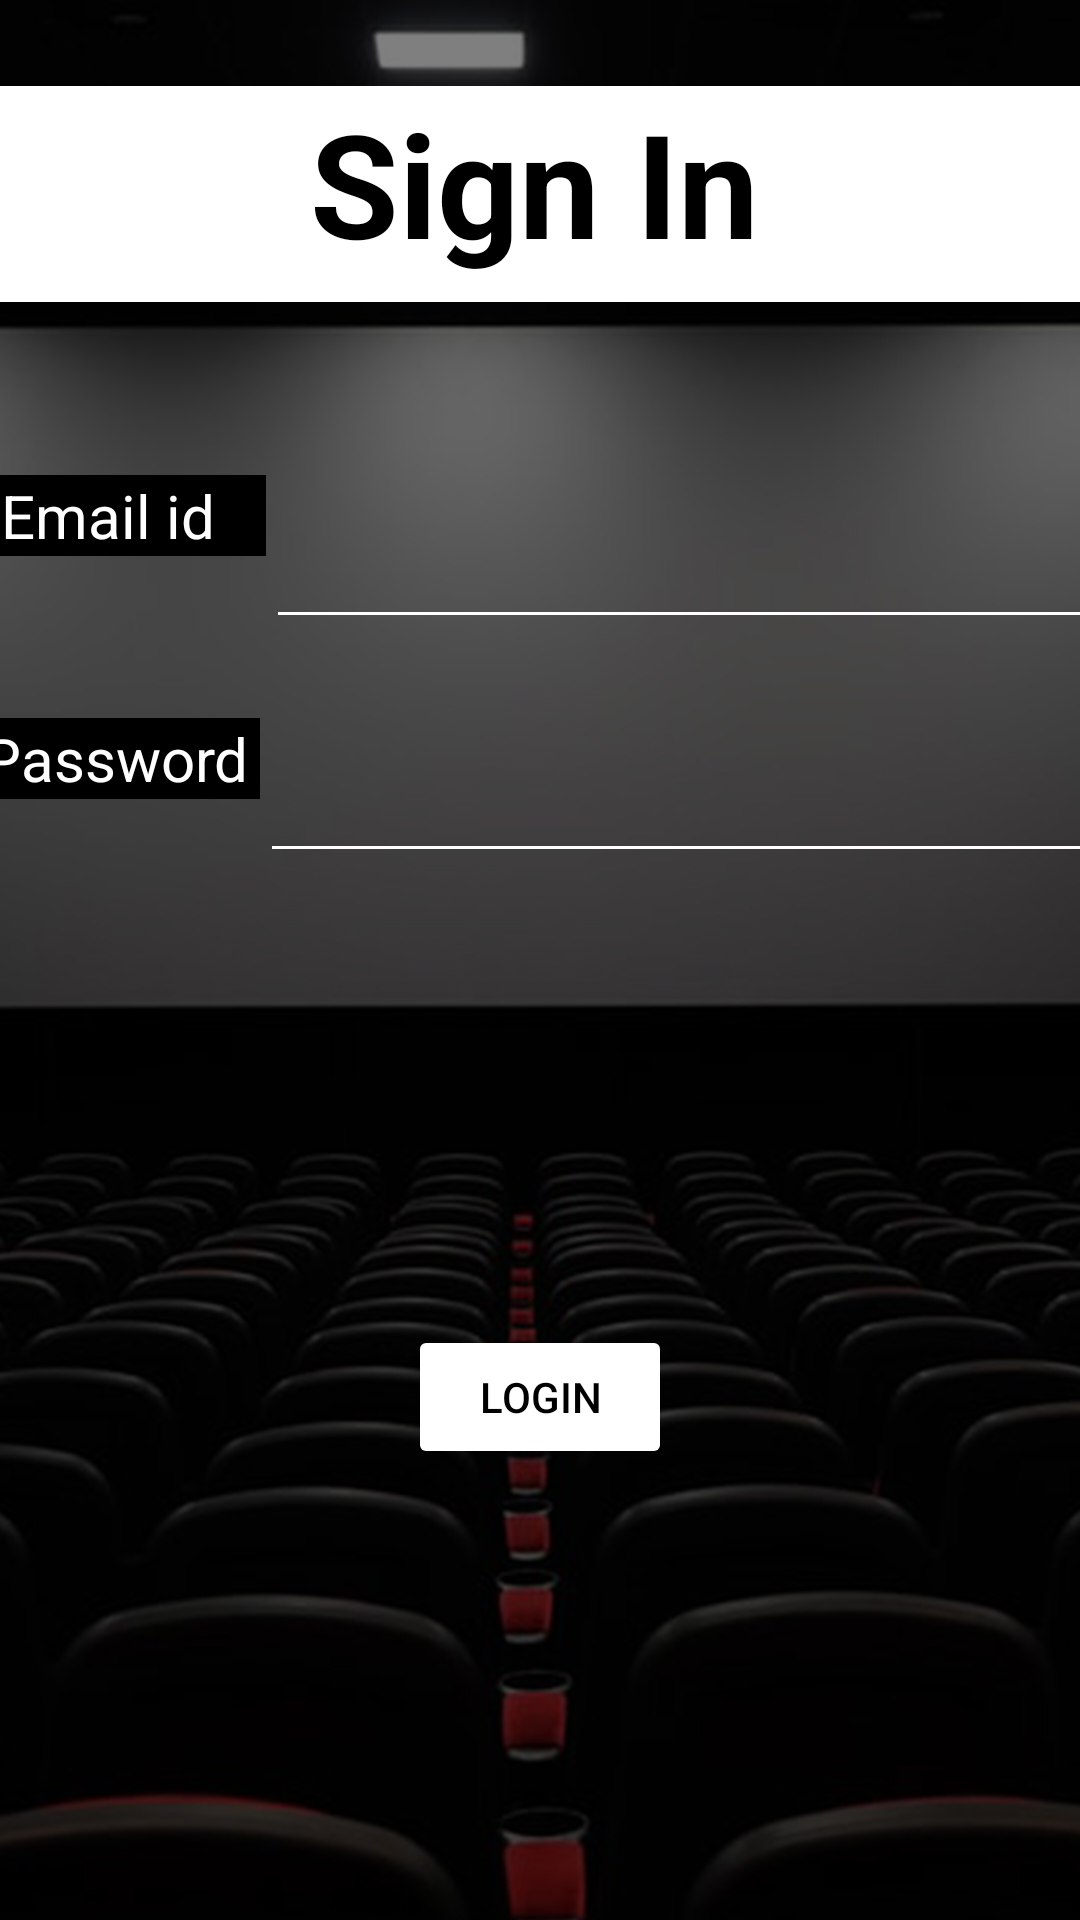

Layout XML and referenced resources for this Android screen:
<!-- AndroidManifest.xml: application theme Theme.MyApplicationsdgsgs -->
<!-- res/layout/activity_main.xml -->
<?xml version="1.0" encoding="utf-8"?>
<androidx.constraintlayout.widget.ConstraintLayout xmlns:android="http://schemas.android.com/apk/res/android"
    xmlns:app="http://schemas.android.com/apk/res-auto"
    xmlns:tools="http://schemas.android.com/tools"
    android:layout_width="match_parent"
    android:layout_height="match_parent"
    android:background="@drawable/main"
    tools:context=".MainActivity">

    <LinearLayout
        android:id="@+id/linearLayout"
        android:layout_width="380dp"
        android:layout_height="84dp"
        android:layout_marginTop="149dp"
        android:orientation="horizontal"
        app:layout_constraintBottom_toTopOf="@+id/linearLayout2"
        app:layout_constraintEnd_toEndOf="parent"
        app:layout_constraintHorizontal_bias="0.5"
        app:layout_constraintStart_toStartOf="parent"
        app:layout_constraintTop_toTopOf="parent">

        <TextView
            android:id="@+id/em"
            android:layout_width="83dp"
            android:layout_height="wrap_content"
            android:layout_weight="1"
            android:background="#000000"
            android:text="  Email id"
            android:textColor="#FFFFFF"
            android:textSize="20sp" />

        <EditText
            android:id="@+id/editTextTextEmailAddress2"
            android:layout_width="266dp"
            android:layout_height="match_parent"
            android:layout_weight="1"
            android:backgroundTint="#FFFFFF"
            android:ems="10"
            android:inputType="textEmailAddress"
            android:textColor="#FFFFFF"
            tools:ignore="SpeakableTextPresentCheck" />

    </LinearLayout>

    <LinearLayout
        android:id="@+id/linearLayout2"
        android:layout_width="382dp"
        android:layout_height="78dp"
        android:layout_marginBottom="369dp"
        android:orientation="horizontal"
        app:layout_constraintBottom_toBottomOf="parent"
        app:layout_constraintEnd_toEndOf="parent"
        app:layout_constraintHorizontal_bias="0.5"
        app:layout_constraintStart_toStartOf="parent"
        app:layout_constraintTop_toBottomOf="@+id/linearLayout">

        <TextView
            android:id="@+id/pw"
            android:layout_width="21dp"
            android:layout_height="wrap_content"
            android:layout_weight="1"
            android:background="#000000"
            android:text=" Password"
            android:textColor="#FFFFFF"
            android:textSize="20sp" />

        <EditText
            android:id="@+id/editTextTextPassword2"
            android:layout_width="208dp"
            android:layout_height="match_parent"
            android:layout_weight="1"
            android:backgroundTint="#FFFFFF"
            android:ems="10"
            android:inputType="textPassword"
            android:textColor="#FFFFFF" />

    </LinearLayout>

    <Button
        android:id="@+id/button16"
        android:layout_width="wrap_content"
        android:layout_height="wrap_content"
        android:backgroundTint="#FFFFFF"
        android:text="Login"
        android:textColor="#000000"
        app:layout_constraintBottom_toBottomOf="parent"
        app:layout_constraintEnd_toEndOf="parent"
        app:layout_constraintHorizontal_bias="0.5"
        app:layout_constraintStart_toStartOf="parent"
        app:layout_constraintTop_toBottomOf="@+id/linearLayout2" />

    <TextView
        android:id="@+id/textView42"
        android:layout_width="418dp"
        android:layout_height="72dp"
        android:background="#FFFFFF"
        android:text="           Sign In"
        android:textColor="#000000"
        android:textSize="48sp"
        android:textStyle="bold"
        app:layout_constraintBottom_toTopOf="@+id/linearLayout"
        app:layout_constraintEnd_toEndOf="parent"
        app:layout_constraintHorizontal_bias="0.5"
        app:layout_constraintStart_toStartOf="parent"
        app:layout_constraintTop_toTopOf="parent" />
</androidx.constraintlayout.widget.ConstraintLayout>
<!-- resources referenced by this layout -->
<resources>
  <!-- drawable main: jpg bitmap (drawable, 171207 bytes) -->
  <style name="Theme.MyApplicationsdgsgs" parent="Theme.MaterialComponents.DayNight.DarkActionBar">
          
          <item name="colorPrimary">@color/purple_500</item>
          <item name="colorPrimaryVariant">@color/purple_700</item>
          <item name="colorOnPrimary">@color/white</item>
          
          <item name="colorSecondary">@color/teal_200</item>
          <item name="colorSecondaryVariant">@color/teal_700</item>
          <item name="colorOnSecondary">@color/black</item>
          
          <item name="android:statusBarColor" tools:targetApi="l">?attr/colorPrimaryVariant</item>
          
      </style>
  <!-- not gathered from this repository: default colours our renderer supplied (Android Studio template values) -->
  <color name="purple_500">#FF6200EE</color>
  <color name="purple_700">#FF3700B3</color>
  <color name="teal_200">#FF03DAC5</color>
  <color name="teal_700">#FF018786</color>
  <color name="black">#FF000000</color>
  <color name="white">#FFFFFFFF</color>
</resources>
